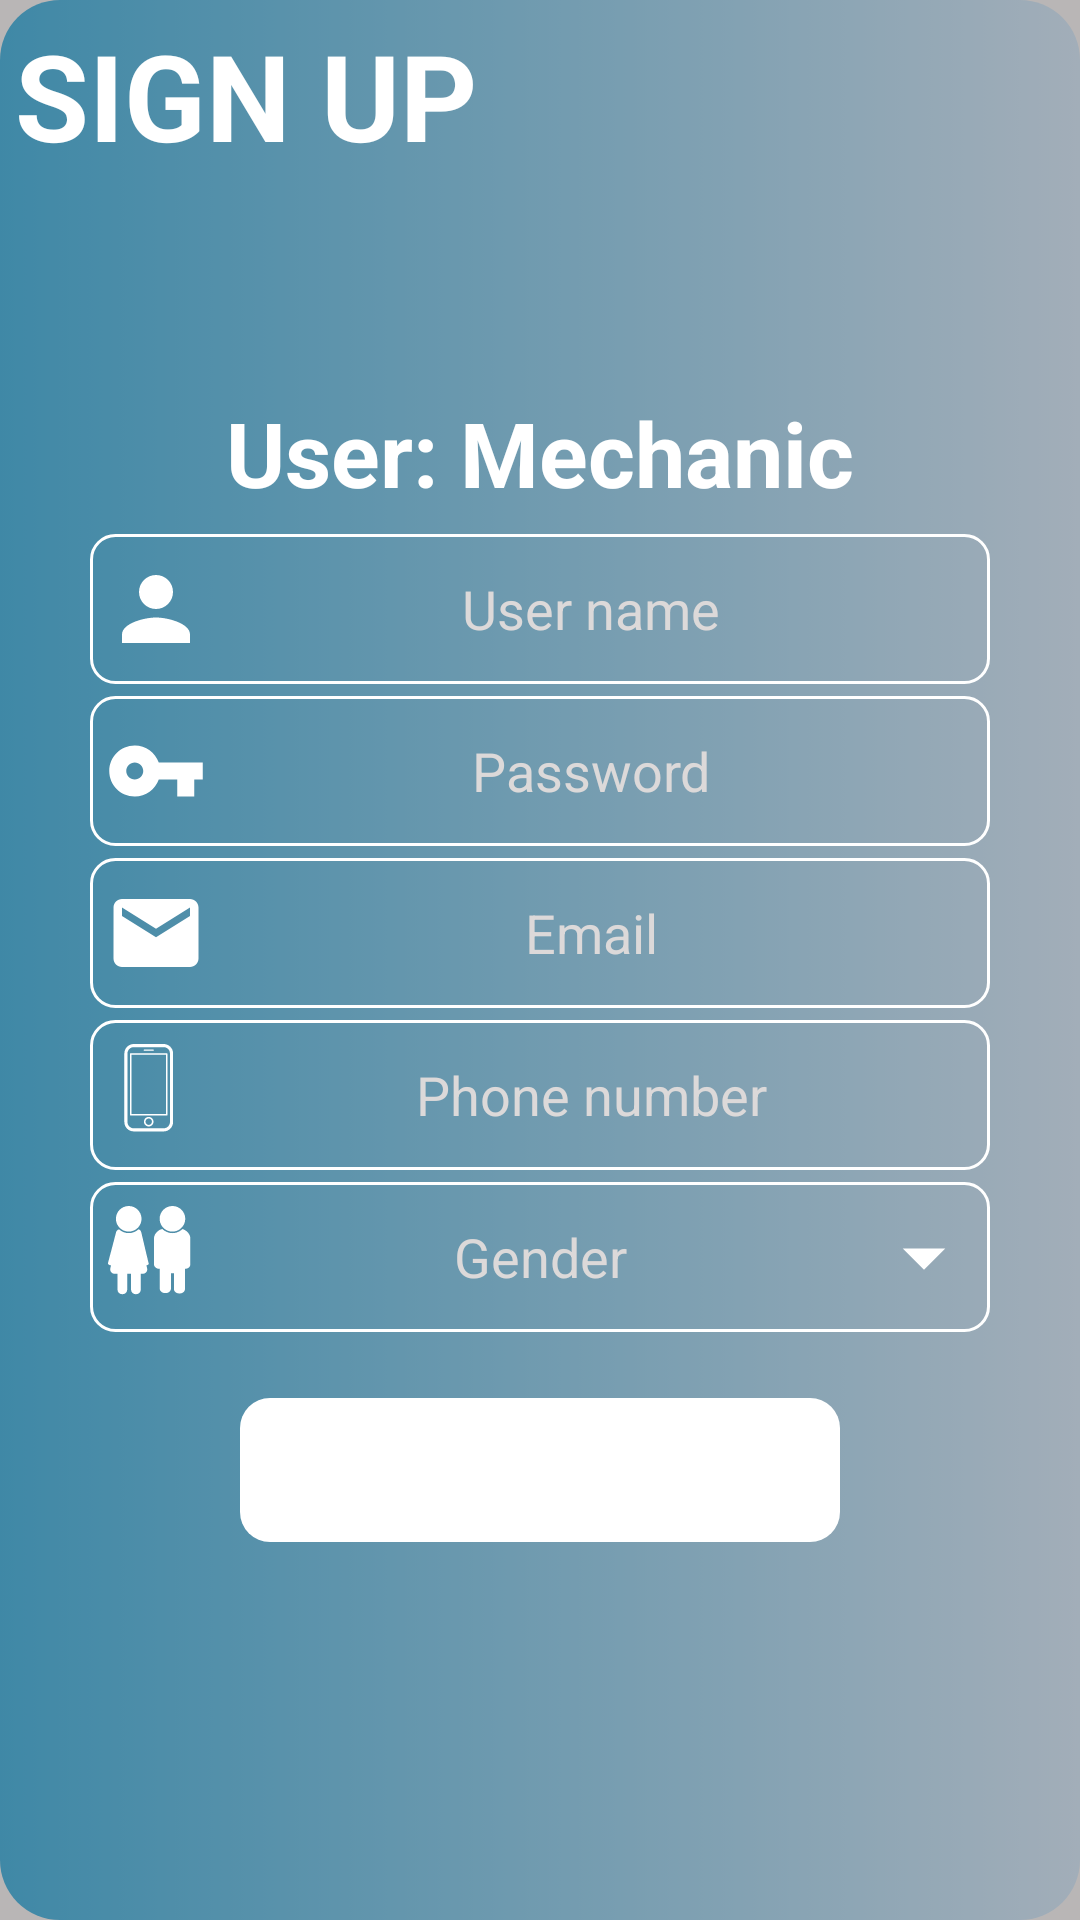

Layout XML and referenced resources for this Android screen:
<!-- AndroidManifest.xml: application theme Theme.IM3ch -->
<!-- res/layout/activity_sign_up.xml -->
<?xml version="1.0" encoding="utf-8"?>
<LinearLayout xmlns:android="http://schemas.android.com/apk/res/android"
    xmlns:tools="http://schemas.android.com/tools"
    android:layout_width="match_parent"
    android:layout_height="match_parent"
    tools:context=".SignUpActivity">

    <FrameLayout
        android:layout_width="match_parent"
        android:layout_height="match_parent">

        <ImageView
            android:layout_width="match_parent"
            android:layout_height="match_parent"
            android:scaleType="fitXY"
            android:background="@drawable/gradient1" />

        <View
            android:id="@+id/overlay_image"
            android:layout_width="match_parent"
            android:layout_height="match_parent"
            android:alpha=".5"
            android:background="@color/grey" />

        <ImageView
            android:layout_width="match_parent"
            android:layout_height="150sp"
            android:layout_marginTop="50sp"
            android:alpha=".7"
            android:src="@drawable/logo"
            android:visibility="gone" />

        <TextView
            android:layout_width="wrap_content"
            android:layout_height="wrap_content"
            android:layout_marginBottom="20sp"
            android:background="@null"
            android:gravity="center"
            android:padding="5sp"
            android:singleLine="true"
            android:text="SIGN UP"
            android:textColor="@android:color/white"
            android:textColorHint="@color/white"
            android:textSize="40sp"
            android:textStyle="bold" />


        <LinearLayout
            android:layout_width="match_parent"
            android:layout_height="match_parent"
            android:layout_gravity="center"
            android:gravity="center"
            android:orientation="vertical"
            android:padding="10sp">

            <LinearLayout
                android:layout_width="match_parent"
                android:layout_height="wrap_content"
                android:layout_gravity="center"
                android:gravity="center"
                android:orientation="horizontal">

                <TextView
                    android:layout_width="wrap_content"
                    android:layout_height="50sp"
                    android:background="@null"
                    android:gravity="center"
                    android:singleLine="true"
                    android:text="User: "
                    android:textColor="@android:color/white"
                    android:textColorHint="@color/white"
                    android:textSize="30sp"
                    android:textStyle="bold" />

                <TextView
                    android:id="@+id/tv_type"
                    android:layout_width="wrap_content"
                    android:layout_height="50sp"
                    android:background="@null"
                    android:gravity="center"
                    android:singleLine="true"
                    android:text="Mechanic"
                    android:textColor="@android:color/white"
                    android:textColorHint="@color/white"
                    android:textSize="30sp"
                    android:textStyle="bold" />

            </LinearLayout>


            <LinearLayout
                android:layout_width="match_parent"
                android:layout_height="wrap_content"
                android:layout_marginLeft="20sp"
                android:layout_marginTop="2sp"
                android:layout_marginRight="20sp"
                android:layout_marginBottom="2sp"
                android:background="@drawable/round_edit_text">

                <EditText
                    android:id="@+id/et_dis"
                    android:layout_width="match_parent"
                    android:layout_height="50sp"
                    android:background="@null"
                    android:drawableLeft="@drawable/ic_user"
                    android:gravity="center"
                    android:hint="User name"
                    android:inputType="text|textCapWords"
                    android:padding="5dp"
                    android:singleLine="true"
                    android:textColor="@android:color/white"
                    android:textColorHint="@color/light_grey"
                    android:textSize="18sp" />

            </LinearLayout>

            <LinearLayout
                android:layout_width="match_parent"
                android:layout_height="wrap_content"
                android:layout_marginLeft="20sp"
                android:layout_marginTop="2sp"
                android:layout_marginRight="20sp"
                android:layout_marginBottom="2sp"
                android:background="@drawable/round_edit_text">

                <EditText
                    android:id="@+id/et_pwd"
                    android:layout_width="match_parent"
                    android:layout_height="50sp"
                    android:background="@null"
                    android:drawableLeft="@drawable/ic_key"
                    android:gravity="center"
                    android:hint="Password"
                    android:inputType="textPassword"
                    android:padding="5dp"
                    android:singleLine="true"
                    android:textColor="@android:color/white"
                    android:textColorHint="@color/light_grey"
                    android:textCursorDrawable="@drawable/color_cursor_white"
                    android:textSize="18sp" />

            </LinearLayout>

            <LinearLayout
                android:layout_width="match_parent"
                android:layout_height="wrap_content"
                android:layout_marginLeft="20sp"
                android:layout_marginTop="2sp"
                android:layout_marginRight="20sp"
                android:layout_marginBottom="2sp"
                android:background="@drawable/round_edit_text">

                <EditText
                    android:id="@+id/et_email"
                    android:layout_width="match_parent"
                    android:layout_height="50sp"
                    android:background="@null"
                    android:drawableLeft="@drawable/ic_email_white"
                    android:gravity="center"
                    android:hint="Email"
                    android:inputType="textEmailAddress"
                    android:padding="5dp"
                    android:singleLine="true"
                    android:textColor="@android:color/white"
                    android:textColorHint="@color/light_grey"
                    android:textCursorDrawable="@drawable/color_cursor_white"
                    android:textSize="18sp" />

            </LinearLayout>

            <LinearLayout
                android:layout_width="match_parent"
                android:layout_height="wrap_content"
                android:layout_marginLeft="20sp"
                android:layout_marginTop="2sp"
                android:layout_marginRight="20sp"
                android:layout_marginBottom="2sp"
                android:background="@drawable/round_edit_text">

                <EditText
                    android:id="@+id/et_number"
                    android:layout_width="match_parent"
                    android:layout_height="50sp"
                    android:background="@null"

                    android:drawableLeft="@drawable/ic_iphone"
                    android:gravity="center"
                    android:hint="Phone number"
                    android:inputType="number"
                    android:maxLength="11"
                    android:padding="5dp"
                    android:singleLine="true"
                    android:textColor="@android:color/white"
                    android:textColorHint="@color/light_grey"
                    android:textCursorDrawable="@drawable/color_cursor_white"
                    android:textSize="18sp"
                    tools:text="+92" />

            </LinearLayout>

            <LinearLayout
                android:layout_width="match_parent"
                android:layout_height="wrap_content"
                android:layout_marginLeft="20sp"
                android:layout_marginTop="2sp"
                android:layout_marginRight="20sp"
                android:layout_marginBottom="2sp"
                android:background="@drawable/round_edit_text">

                <TextView
                    android:id="@+id/tv_gender"
                    android:layout_width="match_parent"
                    android:layout_height="50sp"
                    android:drawableLeft="@drawable/ic_gender"
                    android:drawableRight="@drawable/ic_arrow_drop"
                    android:foreground="?android:selectableItemBackground"
                    android:gravity="center"
                    android:hint="Gender"
                    android:padding="5dp"
                    android:singleLine="true"
                    android:textColor="@android:color/white"
                    android:textColorHint="@color/light_grey"
                    android:textCursorDrawable="@drawable/color_cursor_white"
                    android:textSize="18sp" />
            </LinearLayout>

            <Button
                android:id="@+id/btn_sign_up"
                style="?android:attr/borderlessButtonStyle"
                android:layout_width="200dp"
                android:layout_height="wrap_content"
                android:layout_gravity="center"
                android:layout_marginLeft="15dp"
                android:layout_marginTop="20dp"
                android:layout_marginRight="15dp"
                android:background="@drawable/on_click_btn"
                android:foreground="?android:selectableItemBackground"
                android:text="Sign Up"
                android:textAllCaps="false"
                android:textColor="@android:color/white" />

        </LinearLayout>
    </FrameLayout>

</LinearLayout>
<!-- resources referenced by this layout -->
<resources>
  <color name="grey">#787373</color>
  <color name="light_grey">#DCD9D9</color>
  <color name="white">#FFFFFFFF</color>
  <!-- drawable gradient1 (drawable) -->
  <?xml version="1.0" encoding="utf-8"?>
  <selector xmlns:android="http://schemas.android.com/apk/res/android">
      <item>
          <shape android:shape="rectangle">
              <gradient
                  android:angle="360"
                  android:endColor="@color/text_head"
                  android:startColor="@color/btn_un_click" />
              <corners android:radius="20dp" />
  
          </shape>
      </item>
  </selector>
  <!-- drawable ic_arrow_drop (drawable) -->
  <vector xmlns:android="http://schemas.android.com/apk/res/android"
      android:width="34dp"
      android:height="34dp"
      android:tint="#FFFFFF"
      android:viewportWidth="24"
      android:viewportHeight="24">
      <path
          android:fillColor="@android:color/white"
          android:pathData="M7,10l5,5 5,-5z" />
  </vector>
  <!-- drawable ic_email_white (drawable) -->
  <vector xmlns:android="http://schemas.android.com/apk/res/android"
      android:width="34dp"
      android:height="34dp"
      android:viewportWidth="24"
      android:viewportHeight="24"
      android:tint="@color/white">
    <path
        android:fillColor="@android:color/white"
        android:pathData="M20,4L4,4c-1.1,0 -1.99,0.9 -1.99,2L2,18c0,1.1 0.9,2 2,2h16c1.1,0 2,-0.9 2,-2L22,6c0,-1.1 -0.9,-2 -2,-2zM20,8l-8,5 -8,-5L4,6l8,5 8,-5v2z"/>
  </vector>
  <!-- drawable ic_key (drawable) -->
  <vector xmlns:android="http://schemas.android.com/apk/res/android"
      android:width="34dp"
      android:height="34dp"
      android:tint="#FFFFFF"
      android:viewportWidth="24"
      android:viewportHeight="24">
      <path
          android:fillColor="@android:color/white"
          android:pathData="M12.65,10C11.83,7.67 9.61,6 7,6c-3.31,0 -6,2.69 -6,6s2.69,6 6,6c2.61,0 4.83,-1.67 5.65,-4H17v4h4v-4h2v-4H12.65zM7,14c-1.1,0 -2,-0.9 -2,-2s0.9,-2 2,-2 2,0.9 2,2 -0.9,2 -2,2z" />
  </vector>
  <!-- drawable ic_user (drawable) -->
  <vector xmlns:android="http://schemas.android.com/apk/res/android"
      android:width="34dp"
      android:height="34dp"
      android:tint="@color/white"
      android:viewportWidth="24"
      android:viewportHeight="24">
      <path
          android:fillColor="@android:color/white"
          android:pathData="M12,12c2.21,0 4,-1.79 4,-4s-1.79,-4 -4,-4 -4,1.79 -4,4 1.79,4 4,4zM12,14c-2.67,0 -8,1.34 -8,4v2h16v-2c0,-2.66 -5.33,-4 -8,-4z" />
  </vector>
  <!-- drawable on_click_btn (drawable) -->
  <?xml version="1.0" encoding="UTF-8"?>
  <selector xmlns:android="http://schemas.android.com/apk/res/android">
      <item android:state_pressed="true">
          <shape>
              <solid android:color="@color/white" />
              <corners android:radius="10dp" />
          </shape>
      </item>
      <item>
          <shape>
              <solid android:color="@color/white" />
              <corners android:radius="10dp" />
          </shape>
      </item>
  </selector>
  <!-- drawable round_edit_text (drawable) -->
  <?xml version="1.0" encoding="utf-8"?>
  <shape xmlns:android="http://schemas.android.com/apk/res/android"
      android:shape="rectangle">
  
      <solid android:color="@android:color/transparent">
  
      </solid>
      <corners
          android:bottomLeftRadius="8dip"
          android:bottomRightRadius="8dip"
          android:topLeftRadius="8dip"
          android:topRightRadius="8dip" />
      <stroke
          android:width="1dip"
          android:color="#FFFFFF" />
  </shape>
  
  <color name="text_head">#CDE9FF</color>
  <color name="btn_un_click">#079EDA</color>
  <color name="purple_500">#0585B8</color>
  <color name="purple_700">#0585B8</color>
  <color name="teal_200">#FF03DAC5</color>
  <color name="teal_700">#FF018786</color>
  <color name="black">#FF000000</color>
</resources>
